Photos from the image-classification dataset "ds_xs_f" in the GitHub repository ohidreza0/299_plantSnap. Its 13 classes are: bacterial leaf blight, bacterial leaf streak, bacterial panicle blight, black stem borer, blast, brown spot, downy mildew, hispa, leaf roller, normal, tungro, white stem borer, yellow stem borer.

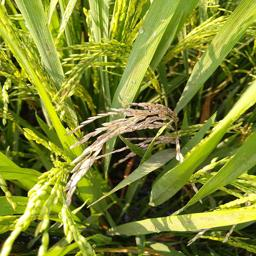
Label: black stem borer

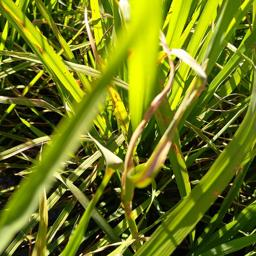
Label: blast

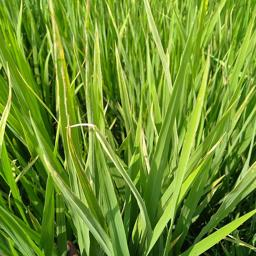
Label: downy mildew

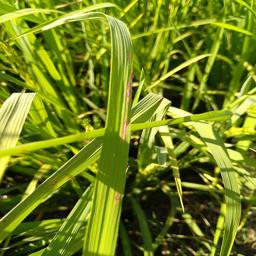
Label: brown spot

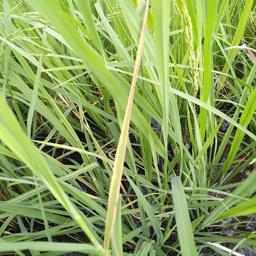
Label: tungro

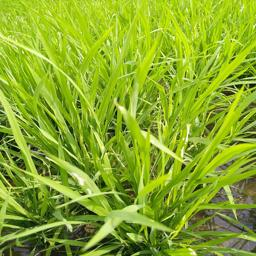
Label: hispa
